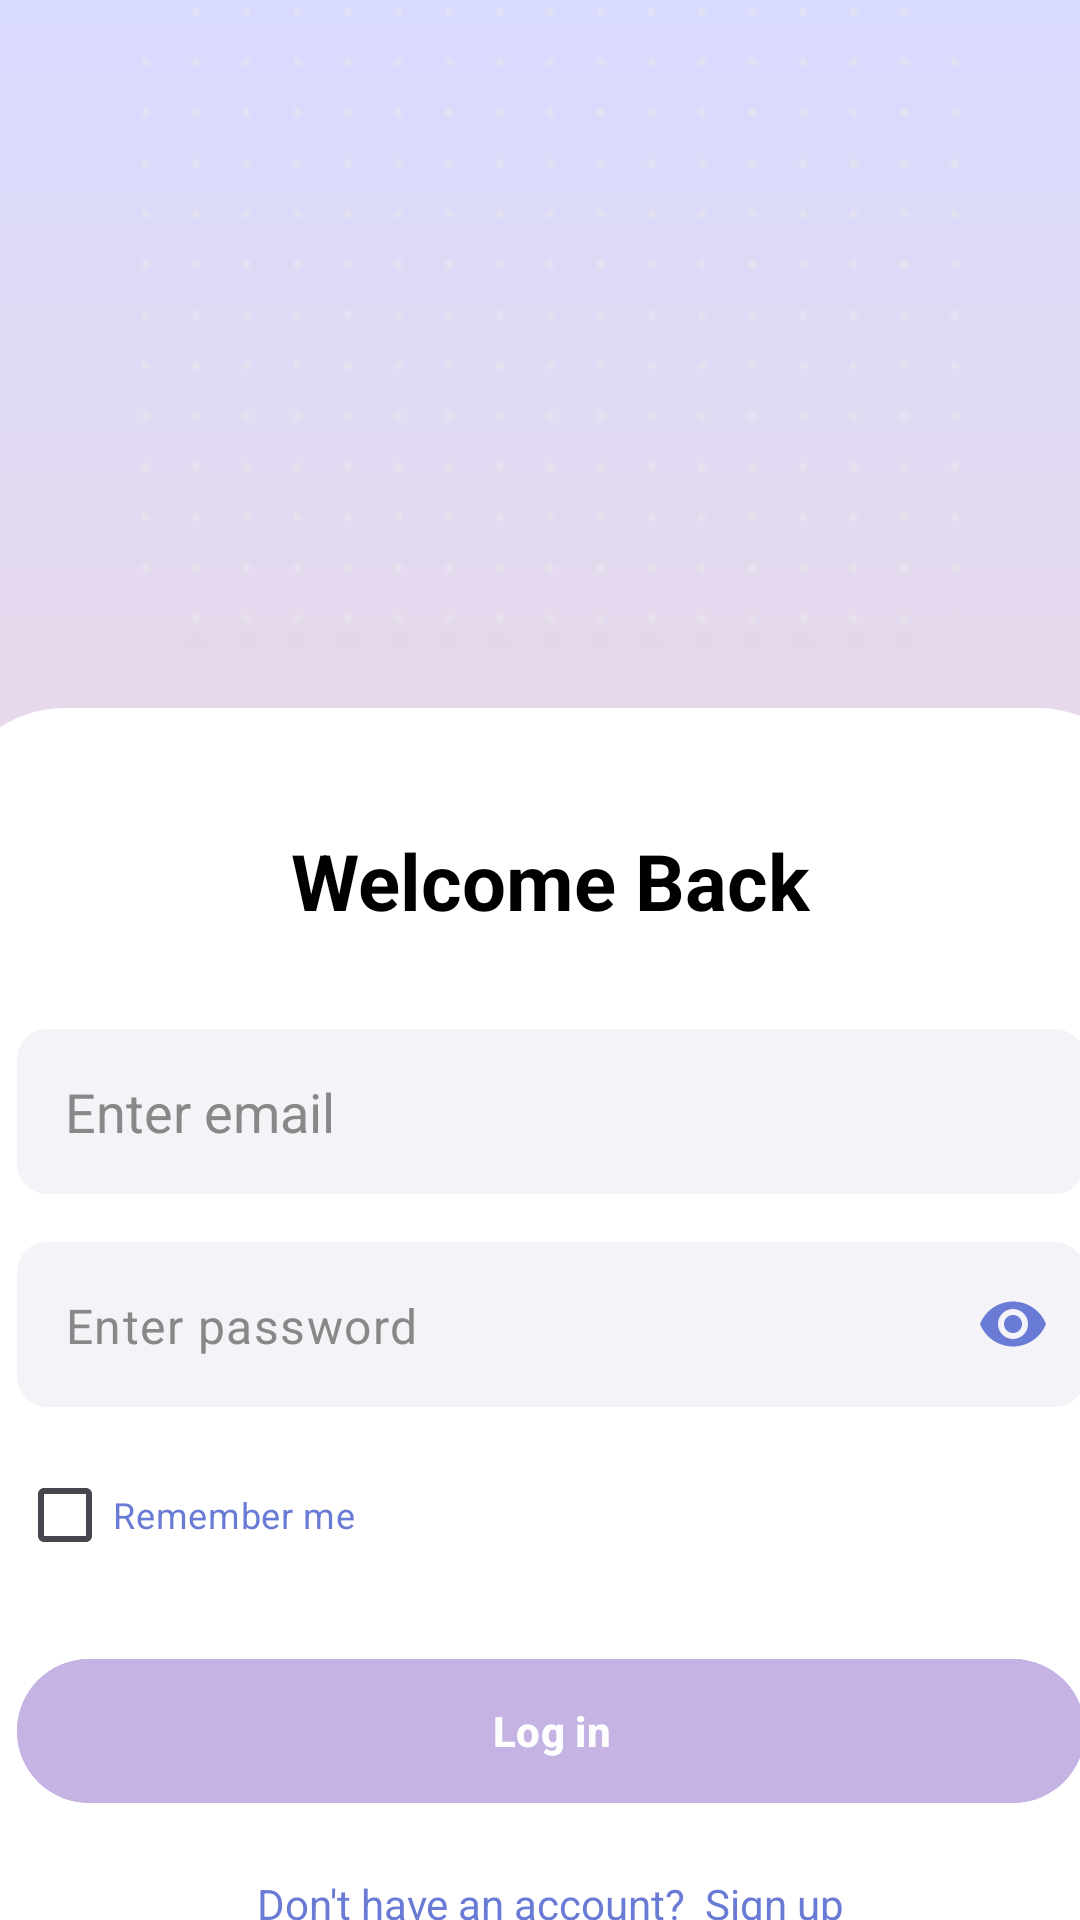

The Android layout XML behind this screen, and the referenced resources:
<!-- AndroidManifest.xml: application theme Theme.Trackee -->
<!-- res/layout/activity_login.xml -->
<?xml version="1.0" encoding="utf-8"?>
<androidx.constraintlayout.widget.ConstraintLayout xmlns:android="http://schemas.android.com/apk/res/android"
    xmlns:app="http://schemas.android.com/apk/res-auto"
    xmlns:tools="http://schemas.android.com/tools"
    android:layout_width="match_parent"
    android:layout_height="match_parent"
    android:background="@drawable/bg_gradient_default">

    <LinearLayout
        android:id="@+id/loginContainer"
        android:layout_width="404dp"
        android:layout_height="568dp"
        android:layout_marginTop="236dp"
        android:background="@drawable/bg_login_container"
        android:orientation="vertical"
        android:padding="24dp"
        app:layout_constraintEnd_toEndOf="parent"
        app:layout_constraintHorizontal_bias="0.428"
        app:layout_constraintStart_toStartOf="parent"
        app:layout_constraintTop_toTopOf="parent">

        <TextView
            android:id="@+id/loginTitle"
            android:layout_width="wrap_content"
            android:layout_height="wrap_content"
            android:layout_gravity="center"
            android:layout_marginTop="16dp"
            android:text="Welcome Back"
            android:textColor="#000000"
            android:textSize="26sp"
            android:textStyle="bold" />

        <EditText
            android:id="@+id/inputEmail"
            android:layout_width="match_parent"
            android:layout_height="55dp"
            android:layout_marginTop="32dp"
            android:background="@drawable/bg_input_field"
            android:hint="Enter email"
            android:paddingHorizontal="16dp"
            android:textColor="#000000"
            android:textColorHint="#888888" />

        <com.google.android.material.textfield.TextInputLayout
            android:layout_width="match_parent"
            android:layout_height="wrap_content"
            android:layout_marginTop="16dp"
            app:passwordToggleEnabled="true"
            app:passwordToggleTint="#6A7BD6"
            app:hintEnabled="false">

            <EditText
                android:id="@+id/inputPassword"
                android:layout_width="match_parent"
                android:layout_height="55dp"
                android:background="@drawable/bg_input_field"
                android:hint="Enter password"
                android:inputType="textPassword"
                android:paddingHorizontal="16dp"
                android:textColor="#000000"
                android:textColorHint="#888888" />
        </com.google.android.material.textfield.TextInputLayout>

        <CheckBox
            android:id="@+id/checkRemember"
            android:layout_width="wrap_content"
            android:layout_height="wrap_content"
            android:layout_marginTop="12dp"
            android:text="Remember me"
            android:textColor="#6A7BD6"
            android:textSize="12sp" />

        <com.google.android.material.button.MaterialButton
            android:id="@+id/buttonLogin"
            android:layout_width="match_parent"
            android:layout_height="48dp"
            android:layout_marginTop="24dp"
            android:text="Log in"
            android:textAllCaps="false"
            android:textColor="#FFFFFF"
            android:textStyle="bold"
            android:backgroundTint="#C5B4E3"
            app:cornerRadius="100dp"
            android:insetLeft="0dp"
            android:insetRight="0dp"
            android:insetTop="0dp"
            android:insetBottom="0dp" />

        <TextView
            android:id="@+id/textSignup"
            android:layout_width="wrap_content"
            android:layout_height="wrap_content"
            android:layout_gravity="center"
            android:layout_marginTop="24dp"
            android:text="Don't have an account?  Sign up"
            android:textColor="#6A7BD6"
            android:textSize="14sp" />

    </LinearLayout>

    <ImageView
        android:id="@+id/imageView2"
        android:layout_width="400dp"
        android:layout_height="222dp"
        app:layout_constraintBottom_toTopOf="@+id/loginContainer"
        app:layout_constraintEnd_toEndOf="parent"
        app:layout_constraintHorizontal_bias="0.454"
        app:layout_constraintStart_toStartOf="parent"
        app:layout_constraintTop_toTopOf="parent"
        app:layout_constraintVertical_bias="0.078"
        app:srcCompat="@drawable/titiktitik" />

</androidx.constraintlayout.widget.ConstraintLayout>
<!-- resources referenced by this layout -->
<resources>
  <!-- drawable bg_gradient_default (drawable) -->
  <?xml version="1.0" encoding="utf-8"?>
  <shape xmlns:android="http://schemas.android.com/apk/res/android"
      android:shape="rectangle">
              <gradient
                  android:type="linear"
                  android:angle="270"
                  android:startColor="#D8DAFF"
                  android:endColor="#FFD8C8" />
  </shape>
  <!-- drawable bg_input_field (drawable) -->
  <?xml version="1.0" encoding="utf-8"?>
  <shape xmlns:android="http://schemas.android.com/apk/res/android"
      android:shape="rectangle">
      <solid android:color="#F4F4F8" />
      <corners android:radius="10dp" />
  </shape>
  <!-- drawable bg_login_container (drawable) -->
  <?xml version="1.0" encoding="utf-8"?>
  <shape xmlns:android="http://schemas.android.com/apk/res/android">
          <solid android:color="#FFFFFF"/>
  
          <corners
              android:topLeftRadius="40dp"
              android:topRightRadius="40dp"
              android:bottomLeftRadius="0dp"
              android:bottomRightRadius="0dp"/>
  
  </shape>
  <!-- drawable titiktitik: png bitmap (drawable, 3696 bytes) -->
  <style name="Theme.Trackee" parent="Base.Theme.Trackee" />
  <style name="Base.Theme.Trackee" parent="Theme.Material3.DayNight.NoActionBar">
          
          
      </style>
</resources>
